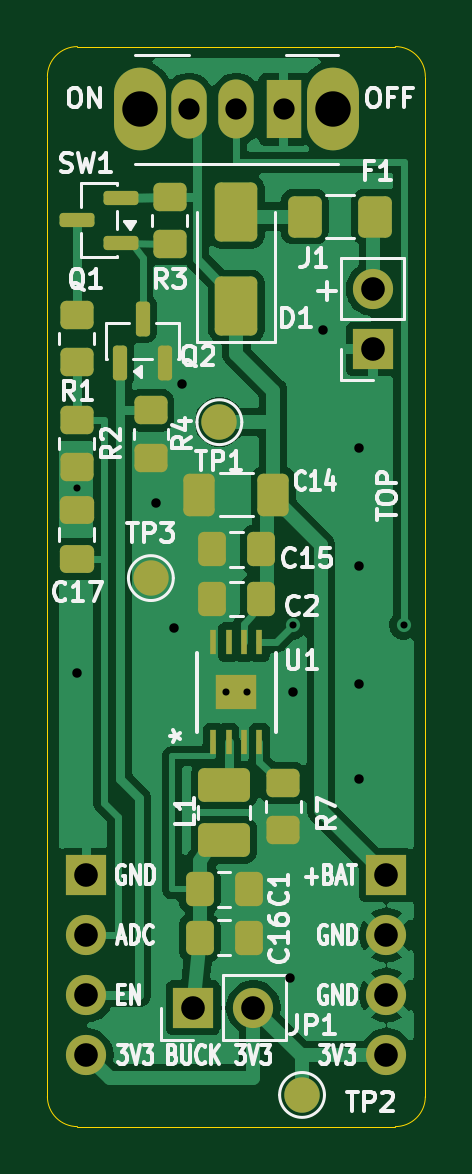
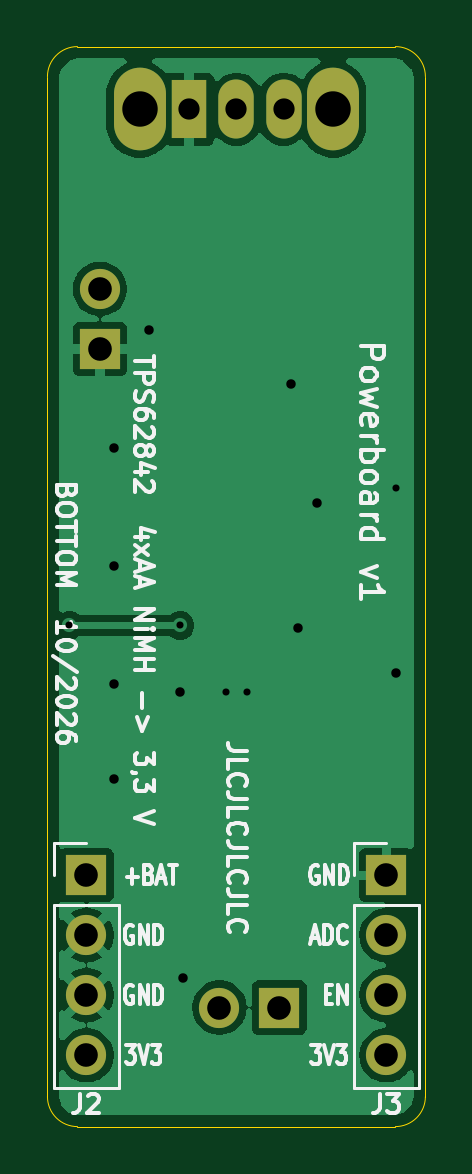
Circuit board: 11 layer files. Board 16.0 x 45.7 mm.
- bottom_copper: powerboard-v1-B_Cu.gbl (28093 bytes)
- bottom_mask: powerboard-v1-B_Mask.gbs (1108 bytes)
- paste: powerboard-v1-B_Paste.gbp (456 bytes)
- bottom_silk: powerboard-v1-B_Silkscreen.gbo (35449 bytes)
- outline: powerboard-v1-Edge_Cuts.gm1 (893 bytes)
- top_copper: powerboard-v1-F_Cu.gtl (46471 bytes)
- top_mask: powerboard-v1-F_Mask.gts (4337 bytes)
- paste: powerboard-v1-F_Paste.gtp (3531 bytes)
- top_silk: powerboard-v1-F_Silkscreen.gto (45047 bytes)
- drill: powerboard-v1-NPTH.drl (264 bytes)
- drill: powerboard-v1-PTH.drl (946 bytes)

=== bottom_copper: powerboard-v1-B_Cu.gbl (28093 bytes, source omitted) ===
=== bottom_mask: powerboard-v1-B_Mask.gbs ===
%TF.GenerationSoftware,KiCad,Pcbnew,10.0.6*%
%TF.CreationDate,2026-10-07T21:45:07+02:00*%
%TF.ProjectId,powerboard-v1,706f7765-7262-46f6-9172-642d76312e6b,v1*%
%TF.SameCoordinates,Original*%
%TF.FileFunction,Soldermask,Bot*%
%TF.FilePolarity,Negative*%
%FSLAX46Y46*%
G04 Gerber Fmt 4.6, Leading zero omitted, Abs format (unit mm)*
G04 Created by KiCad (PCBNEW 10.0.6) date 2026-10-07 21:45:07*
%MOMM*%
%LPD*%
G01*
G04 APERTURE LIST*
%ADD10R,1.700000X1.700000*%
%ADD11C,1.700000*%
%ADD12O,2.200000X3.500000*%
%ADD13R,1.500000X2.500000*%
%ADD14O,1.500000X2.500000*%
G04 APERTURE END LIST*
D10*
%TO.C,J1*%
X13780000Y32920000D03*
D11*
X13780000Y35460000D03*
%TD*%
D12*
%TO.C,SW1*%
X12100000Y43070000D03*
X3900000Y43070000D03*
D13*
X10000000Y43070000D03*
D14*
X8000000Y43070000D03*
X6000000Y43070000D03*
%TD*%
D10*
%TO.C,JP1*%
X6180000Y5040000D03*
D11*
X8720000Y5040000D03*
%TD*%
D10*
%TO.C,J2*%
X14350000Y10640000D03*
D11*
X14350000Y8100000D03*
X14350000Y5560000D03*
X14350000Y3020000D03*
%TD*%
D10*
%TO.C,J3*%
X1650000Y10640000D03*
D11*
X1650000Y8100000D03*
X1650000Y5560000D03*
X1650000Y3020000D03*
%TD*%
M02*

=== paste: powerboard-v1-B_Paste.gbp ===
%TF.GenerationSoftware,KiCad,Pcbnew,10.0.6*%
%TF.CreationDate,2026-10-07T21:45:07+02:00*%
%TF.ProjectId,powerboard-v1,706f7765-7262-46f6-9172-642d76312e6b,v1*%
%TF.SameCoordinates,Original*%
%TF.FileFunction,Paste,Bot*%
%TF.FilePolarity,Positive*%
%FSLAX46Y46*%
G04 Gerber Fmt 4.6, Leading zero omitted, Abs format (unit mm)*
G04 Created by KiCad (PCBNEW 10.0.6) date 2026-10-07 21:45:07*
%MOMM*%
%LPD*%
G01*
G04 APERTURE LIST*
G04 APERTURE END LIST*
M02*

=== bottom_silk: powerboard-v1-B_Silkscreen.gbo (35449 bytes, source omitted) ===
=== outline: powerboard-v1-Edge_Cuts.gm1 ===
%TF.GenerationSoftware,KiCad,Pcbnew,10.0.6*%
%TF.CreationDate,2026-10-07T21:45:07+02:00*%
%TF.ProjectId,powerboard-v1,706f7765-7262-46f6-9172-642d76312e6b,v1*%
%TF.SameCoordinates,Original*%
%TF.FileFunction,Profile,NP*%
%FSLAX46Y46*%
G04 Gerber Fmt 4.6, Leading zero omitted, Abs format (unit mm)*
G04 Created by KiCad (PCBNEW 10.0.6) date 2026-10-07 21:45:07*
%MOMM*%
%LPD*%
G01*
G04 APERTURE LIST*
%TA.AperFunction,Profile*%
%ADD10C,0.050000*%
%TD*%
G04 APERTURE END LIST*
D10*
X0Y44450000D02*
G75*
G02*
X1270000Y45720000I1270000J0D01*
G01*
X0Y1270001D02*
X0Y44450000D01*
X1270000Y45720000D02*
X14730000Y45720000D01*
X1270000Y0D02*
G75*
G02*
X0Y1270001I0J1270000D01*
G01*
X14730000Y45720000D02*
G75*
G02*
X16000000Y44450000I0J-1270000D01*
G01*
X14730000Y0D02*
X1270000Y0D01*
X16000000Y44450000D02*
X16000000Y1270001D01*
X16000000Y1270001D02*
G75*
G02*
X14730000Y0I-1270000J-1D01*
G01*
M02*

=== top_copper: powerboard-v1-F_Cu.gtl (46471 bytes, source omitted) ===
=== top_mask: powerboard-v1-F_Mask.gts ===
%TF.GenerationSoftware,KiCad,Pcbnew,10.0.6*%
%TF.CreationDate,2026-10-07T21:45:07+02:00*%
%TF.ProjectId,powerboard-v1,706f7765-7262-46f6-9172-642d76312e6b,v1*%
%TF.SameCoordinates,Original*%
%TF.FileFunction,Soldermask,Top*%
%TF.FilePolarity,Negative*%
%FSLAX46Y46*%
G04 Gerber Fmt 4.6, Leading zero omitted, Abs format (unit mm)*
G04 Created by KiCad (PCBNEW 10.0.6) date 2026-10-07 21:45:07*
%MOMM*%
%LPD*%
G01*
G04 APERTURE LIST*
G04 Aperture macros list*
%AMRoundRect*
0 Rectangle with rounded corners*
0 $1 Rounding radius*
0 $2 $3 $4 $5 $6 $7 $8 $9 X,Y pos of 4 corners*
0 Add a 4 corners polygon primitive as box body*
4,1,4,$2,$3,$4,$5,$6,$7,$8,$9,$2,$3,0*
0 Add four circle primitives for the rounded corners*
1,1,$1+$1,$2,$3*
1,1,$1+$1,$4,$5*
1,1,$1+$1,$6,$7*
1,1,$1+$1,$8,$9*
0 Add four rect primitives between the rounded corners*
20,1,$1+$1,$2,$3,$4,$5,0*
20,1,$1+$1,$4,$5,$6,$7,0*
20,1,$1+$1,$6,$7,$8,$9,0*
20,1,$1+$1,$8,$9,$2,$3,0*%
G04 Aperture macros list end*
%ADD10RoundRect,0.250000X0.450000X-0.350000X0.450000X0.350000X-0.450000X0.350000X-0.450000X-0.350000X0*%
%ADD11RoundRect,0.250000X-0.337500X-0.475000X0.337500X-0.475000X0.337500X0.475000X-0.337500X0.475000X0*%
%ADD12RoundRect,0.250001X0.462499X0.624999X-0.462499X0.624999X-0.462499X-0.624999X0.462499X-0.624999X0*%
%ADD13RoundRect,0.250000X-0.450000X0.350000X-0.450000X-0.350000X0.450000X-0.350000X0.450000X0.350000X0*%
%ADD14C,1.500000*%
%ADD15R,1.700000X1.700000*%
%ADD16C,1.700000*%
%ADD17RoundRect,0.250000X0.650000X-1.000000X0.650000X1.000000X-0.650000X1.000000X-0.650000X-1.000000X0*%
%ADD18RoundRect,0.250000X0.337500X0.475000X-0.337500X0.475000X-0.337500X-0.475000X0.337500X-0.475000X0*%
%ADD19O,2.200000X3.500000*%
%ADD20R,1.500000X2.500000*%
%ADD21O,1.500000X2.500000*%
%ADD22RoundRect,0.250000X0.475000X-0.337500X0.475000X0.337500X-0.475000X0.337500X-0.475000X-0.337500X0*%
%ADD23RoundRect,0.150000X0.587500X0.150000X-0.587500X0.150000X-0.587500X-0.150000X0.587500X-0.150000X0*%
%ADD24RoundRect,0.250001X-0.849999X0.462499X-0.849999X-0.462499X0.849999X-0.462499X0.849999X0.462499X0*%
%ADD25RoundRect,0.250000X0.412500X0.650000X-0.412500X0.650000X-0.412500X-0.650000X0.412500X-0.650000X0*%
%ADD26RoundRect,0.150000X0.150000X-0.587500X0.150000X0.587500X-0.150000X0.587500X-0.150000X-0.587500X0*%
%ADD27R,0.279400X1.066800*%
%ADD28R,1.752600X1.447800*%
G04 APERTURE END LIST*
D10*
%TO.C,R7*%
X9980000Y12540000D03*
X9980000Y14540000D03*
%TD*%
D11*
%TO.C,C16*%
X6442500Y7990001D03*
X8517500Y7990001D03*
%TD*%
D12*
%TO.C,F1*%
X13867500Y38520000D03*
X10892500Y38520000D03*
%TD*%
D13*
%TO.C,R3*%
X5180000Y39370000D03*
X5180000Y37370000D03*
%TD*%
%TO.C,R2*%
X1242500Y29920000D03*
X1242500Y27920000D03*
%TD*%
D14*
%TO.C,TP3*%
X4380000Y23220000D03*
%TD*%
D15*
%TO.C,J1*%
X13780000Y32920000D03*
D16*
X13780000Y35460000D03*
%TD*%
D17*
%TO.C,D1*%
X8000000Y34720000D03*
X8000000Y38720000D03*
%TD*%
D18*
%TO.C,C1*%
X8517500Y10040000D03*
X6442500Y10040000D03*
%TD*%
%TO.C,C2*%
X9037500Y22340000D03*
X6962500Y22340000D03*
%TD*%
D19*
%TO.C,SW1*%
X12100000Y43070000D03*
X3900000Y43070000D03*
D20*
X10000000Y43070000D03*
D21*
X8000000Y43070000D03*
X6000000Y43070000D03*
%TD*%
D22*
%TO.C,C17*%
X1242500Y24022500D03*
X1242500Y26097500D03*
%TD*%
D23*
%TO.C,Q1*%
X3117500Y37420000D03*
X3117500Y39320000D03*
X1242500Y38370000D03*
%TD*%
D24*
%TO.C,L1*%
X7480000Y14452500D03*
X7480000Y12127500D03*
%TD*%
D13*
%TO.C,R4*%
X4380000Y30320000D03*
X4380000Y28320000D03*
%TD*%
D25*
%TO.C,C14*%
X9562500Y26740000D03*
X6437500Y26740000D03*
%TD*%
D26*
%TO.C,Q2*%
X3080000Y32332500D03*
X4980000Y32332500D03*
X4030000Y34207500D03*
%TD*%
D14*
%TO.C,TP2*%
X10780000Y1340000D03*
%TD*%
D15*
%TO.C,JP1*%
X6180000Y5040000D03*
D16*
X8720000Y5040000D03*
%TD*%
D13*
%TO.C,R1*%
X1242500Y34370000D03*
X1242500Y32370000D03*
%TD*%
D14*
%TO.C,TP1*%
X7280000Y29820000D03*
%TD*%
D27*
%TO.C,U1*%
X7025021Y16269100D03*
X7675007Y16269100D03*
X8324993Y16269100D03*
X8974979Y16269100D03*
X8974979Y20510900D03*
X8324993Y20510900D03*
X7675007Y20510900D03*
X7025021Y20510900D03*
D28*
X8000000Y18390000D03*
%TD*%
D18*
%TO.C,C15*%
X9037500Y24440000D03*
X6962500Y24440000D03*
%TD*%
D15*
%TO.C,J2*%
X14350000Y10640000D03*
D16*
X14350000Y8100000D03*
X14350000Y5560000D03*
X14350000Y3020000D03*
%TD*%
D15*
%TO.C,J3*%
X1650000Y10640000D03*
D16*
X1650000Y8100000D03*
X1650000Y5560000D03*
X1650000Y3020000D03*
%TD*%
M02*

=== paste: powerboard-v1-F_Paste.gtp (3531 bytes, source withheld) ===
=== top_silk: powerboard-v1-F_Silkscreen.gto (45047 bytes, source omitted) ===
=== drill: powerboard-v1-NPTH.drl ===
M48
; DRILL file KiCad 10.0.6 date 2026-10-07T21:45:08
; FORMAT={-:-/ absolute / metric / decimal}
; #@! TF.CreationDate,2026-10-07T21:45:08+02:00
; #@! TF.GenerationSoftware,Kicad,Pcbnew,10.0.6
; #@! TF.FileFunction,NonPlated,1,2,NPTH
FMAT,2
METRIC
%
G90
G05
M30

=== drill: powerboard-v1-PTH.drl ===
M48
; DRILL file KiCad 10.0.6 date 2026-10-07T21:45:08
; FORMAT={-:-/ absolute / metric / decimal}
; #@! TF.CreationDate,2026-10-07T21:45:08+02:00
; #@! TF.GenerationSoftware,Kicad,Pcbnew,10.0.6
; #@! TF.FileFunction,Plated,1,2,PTH
FMAT,2
METRIC
; #@! TA.AperFunction,Plated,PTH,ViaDrill
T1C0.300
; #@! TA.AperFunction,Plated,PTH,ViaDrill
T2C0.400
; #@! TA.AperFunction,Plated,PTH,ComponentDrill
T3C0.900
; #@! TA.AperFunction,Plated,PTH,ComponentDrill
T4C1.000
; #@! TA.AperFunction,Plated,PTH,ComponentDrill
T5C1.500
%
G90
G05
T1
X1.242Y27.02
X7.55Y18.39
X8.45Y18.39
X10.38Y21.22
X15.08Y21.22
T2
X1.24Y19.22
X4.58Y26.42
X5.38Y21.12
X5.68Y31.42
X10.28Y6.29
X10.38Y18.39
X11.68Y33.72
X13.18Y28.72
X13.18Y23.72
X13.18Y18.72
X13.18Y14.72
T3
X6.0Y43.07
X8.0Y43.07
X10.0Y43.07
T4
X1.65Y10.64
X1.65Y8.1
X1.65Y5.56
X1.65Y3.02
X6.18Y5.04
X8.72Y5.04
X13.78Y35.46
X13.78Y32.92
X14.35Y10.64
X14.35Y8.1
X14.35Y5.56
X14.35Y3.02
T5
X3.9Y43.07
X12.1Y43.07
M30
